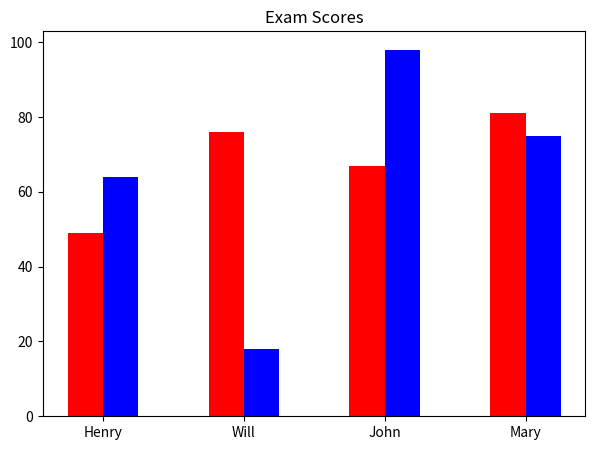

Write the Python code that produced this figure.
from matplotlib import pyplot as plt
import random

fig = plt.figure(figsize=(7, 5))

names = ["Henry", "Will", "John", "Mary"]
scores = [0, 0, 0, 0]
scores2 = [0, 0, 0, 0]
positions = [0, 1, 2, 3]
positions2 = [0, 0, 0, 0]
positions3 = [0, 0, 0, 0]
rd = random.Random()
for x in range(4):
    i = rd.randint(0, 100)
    scores[x] = i
    i = rd.randint(0, 100)
    scores2[x] = i
    positions2[x] = positions[x]+0.25
    positions3[x] = (positions[x]+positions2[x])/2

plt.bar(positions, scores, width=0.25, color="r")
plt.bar(positions2, scores2, width=0.25, color="b")
plt.xticks(positions3, names)

plt.title("Exam Scores")
plt.show()
